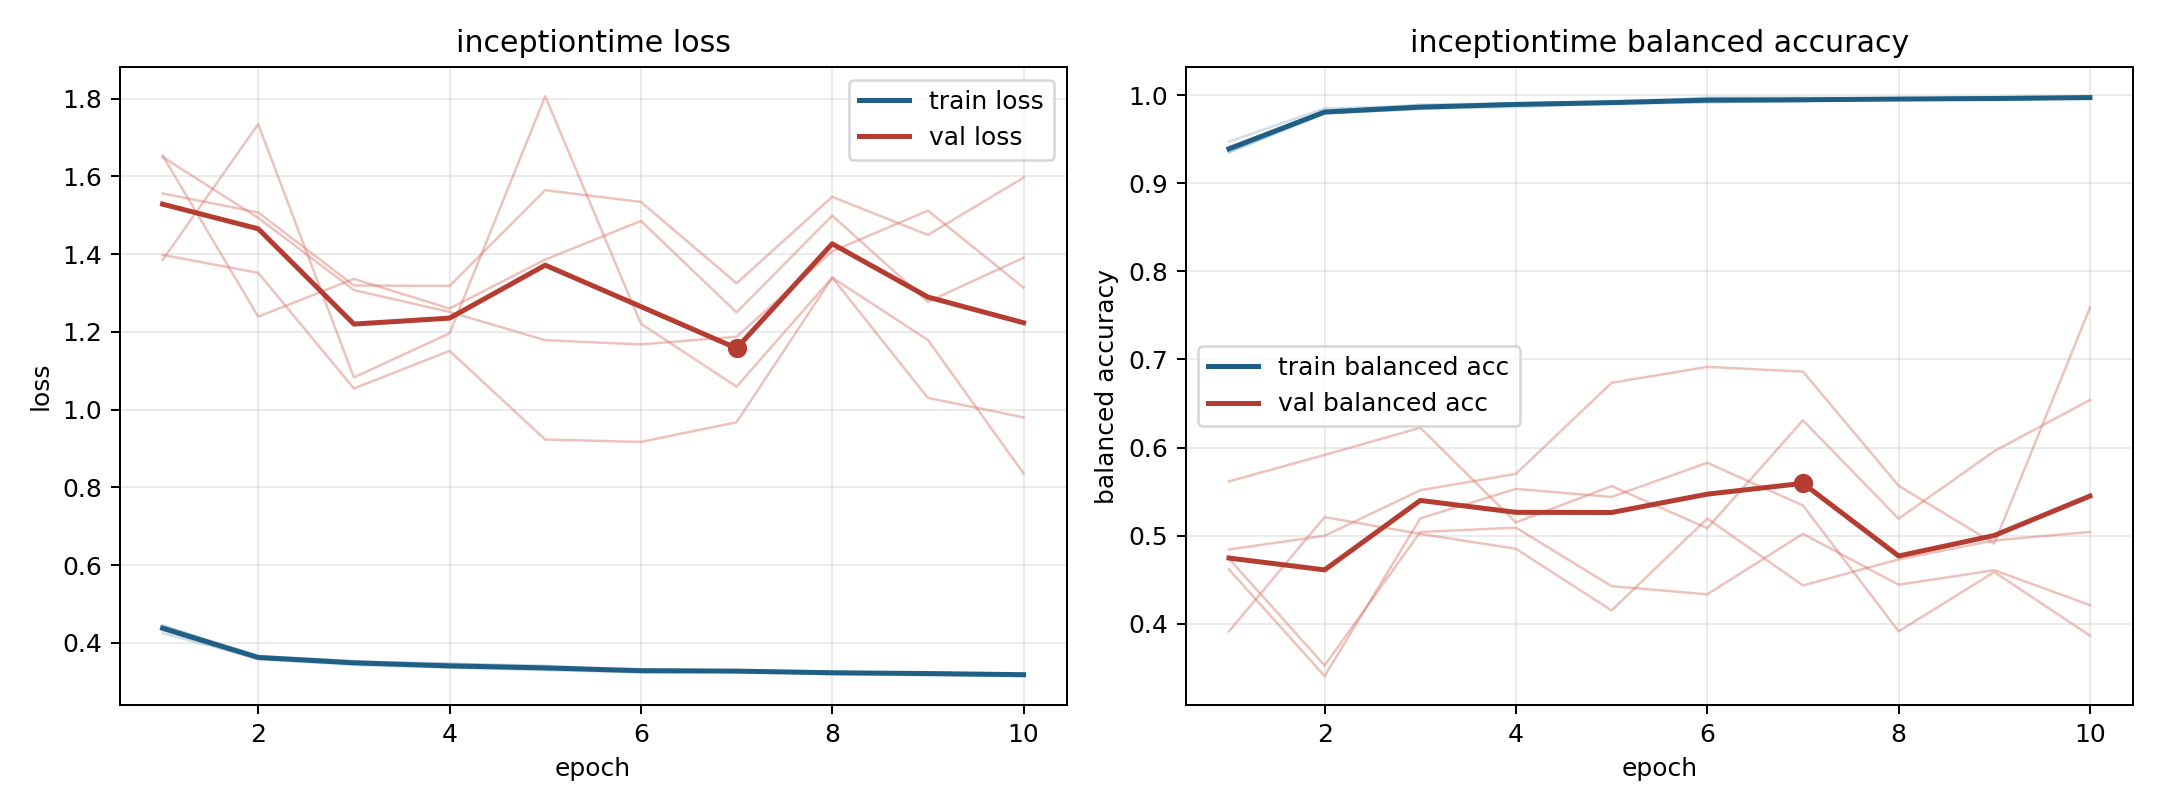

The file beside this chart, header and first rows:
model, fold, epoch, train_loss, train_balanced_accuracy, val_loss, val_balanced_accuracy
inceptiontime, 1, 1, 0.4323, 0.9407, 1.556, 0.474
inceptiontime, 1, 2, 0.3579, 0.9809, 1.507, 0.3528
inceptiontime, 1, 3, 0.3431, 0.9892, 1.319, 0.5042
inceptiontime, 1, 4, 0.3361, 0.9905, 1.318, 0.5091
inceptiontime, 1, 5, 0.3297, 0.9927, 1.565, 0.4427
inceptiontime, 1, 6, 0.3239, 0.9962, 1.534, 0.4335
inceptiontime, 1, 7, 0.3267, 0.9947, 1.325, 0.5021
inceptiontime, 1, 8, 0.3188, 0.9958, 1.547, 0.4444
inceptiontime, 1, 9, 0.3165, 0.9975, 1.449, 0.4608
inceptiontime, 1, 10, 0.3144, 0.9975, 1.597, 0.4212
inceptiontime, 2, 1, 0.4426, 0.937, 1.65, 0.4618
inceptiontime, 2, 2, 0.3666, 0.9795, 1.493, 0.3407
inceptiontime, 2, 3, 0.3523, 0.9845, 1.308, 0.5197
inceptiontime, 2, 4, 0.3468, 0.9864, 1.251, 0.5531
inceptiontime, 2, 5, 0.3385, 0.9903, 1.179, 0.544
inceptiontime, 2, 6, 0.3323, 0.9915, 1.168, 0.5827
inceptiontime, 2, 7, 0.3284, 0.9933, 1.188, 0.5343
inceptiontime, 2, 8, 0.3244, 0.9952, 1.407, 0.3915
inceptiontime, 2, 9, 0.3228, 0.9953, 1.512, 0.4588
inceptiontime, 2, 10, 0.3211, 0.9962, 1.314, 0.3866
inceptiontime, 3, 1, 0.4246, 0.9471, 1.654, 0.3915
inceptiontime, 3, 2, 0.3594, 0.9848, 1.239, 0.5211
inceptiontime, 3, 3, 0.3485, 0.9879, 1.336, 0.502
inceptiontime, 3, 4, 0.3461, 0.9893, 1.26, 0.4851
inceptiontime, 3, 5, 0.3416, 0.9904, 1.386, 0.4152
inceptiontime, 3, 6, 0.3265, 0.9972, 1.485, 0.5194
inceptiontime, 3, 7, 0.3254, 0.9971, 1.25, 0.4436
inceptiontime, 3, 8, 0.3253, 0.996, 1.499, 0.4731
inceptiontime, 3, 9, 0.3199, 0.9975, 1.278, 0.4947
inceptiontime, 3, 10, 0.317, 0.9987, 1.391, 0.5042
inceptiontime, 4, 1, 0.4434, 0.9345, 1.398, 0.4844
inceptiontime, 4, 2, 0.3658, 0.9791, 1.352, 0.4999
inceptiontime, 4, 3, 0.3531, 0.984, 1.054, 0.5516
inceptiontime, 4, 4, 0.3367, 0.9908, 1.151, 0.5702
inceptiontime, 4, 5, 0.3361, 0.9913, 0.923, 0.6735
inceptiontime, 4, 6, 0.3283, 0.9939, 0.9169, 0.6915
inceptiontime, 4, 7, 0.327, 0.9946, 0.9674, 0.6862
inceptiontime, 4, 8, 0.3251, 0.9945, 1.34, 0.5567
inceptiontime, 4, 9, 0.3236, 0.9946, 1.179, 0.491
inceptiontime, 4, 10, 0.3186, 0.9967, 0.836, 0.7586
inceptiontime, 5, 1, 0.4452, 0.9356, 1.385, 0.5615
inceptiontime, 5, 2, 0.3619, 0.9794, 1.735, 0.5916
inceptiontime, 5, 3, 0.3462, 0.9859, 1.083, 0.6225
inceptiontime, 5, 4, 0.3384, 0.9896, 1.196, 0.515
inceptiontime, 5, 5, 0.3319, 0.9921, 1.806, 0.5563
inceptiontime, 5, 6, 0.3304, 0.9922, 1.221, 0.5085
inceptiontime, 5, 7, 0.3287, 0.9932, 1.059, 0.6309
inceptiontime, 5, 8, 0.3215, 0.9957, 1.34, 0.5193
inceptiontime, 5, 9, 0.3221, 0.9953, 1.03, 0.5959
inceptiontime, 5, 10, 0.3193, 0.9964, 0.9801, 0.654
